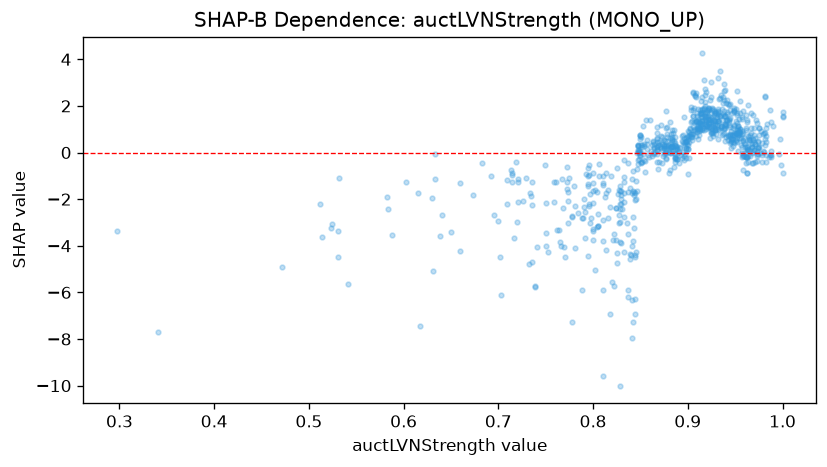

Data behind this chart, as committed beside it:
feature_value, shap_value
0.883, 0.9565
0.766, -3.99
0.833, -2.124
0.868, 0.8234
0.909, 2.376
0.964, -0.1426
0.882, 0.7739
0.84, -4.408
0.883, 0.5896
0.926, 1.808
0.936, 1.882
0.969, 0.007804
0.8, -3.283
0.872, 1.168
0.79, -2.321
0.952, 1.697
0.739, -5.768
0.936, 0.7424
0.925, 1.3
0.965, 0.4686
0.831, -2.432
0.905, 1.844
0.918, 1.581
0.955, 1.006
0.875, 0.1797
0.867, 0.4554
0.903, 1.831
0.938, 1.777
0.945, 2.093
0.867, 1.078
0.81, -2.884
0.85, 0.7525
0.541, -5.637
0.845, -4.256
0.8, -3.772
0.928, 1.604
0.921, 1.895
0.64, -2.699
0.961, 0.9456
0.797, -3.031
0.915, 1.751
0.75, -4.006
0.846, -0.02473
0.886, -0.2057
0.932, 1.366
0.877, -0.03723
0.863, 0.4573
0.913, 1.838
0.921, 1.256
0.781, -2.306
0.969, 0.5707
0.829, -3.901
0.94, 1.405
0.7, -2.923
0.778, -2.761
0.588, -3.535
0.65, -3.395
0.91, 0.8853
0.8, -0.8692
0.829, -1.979
... 754 more rows
